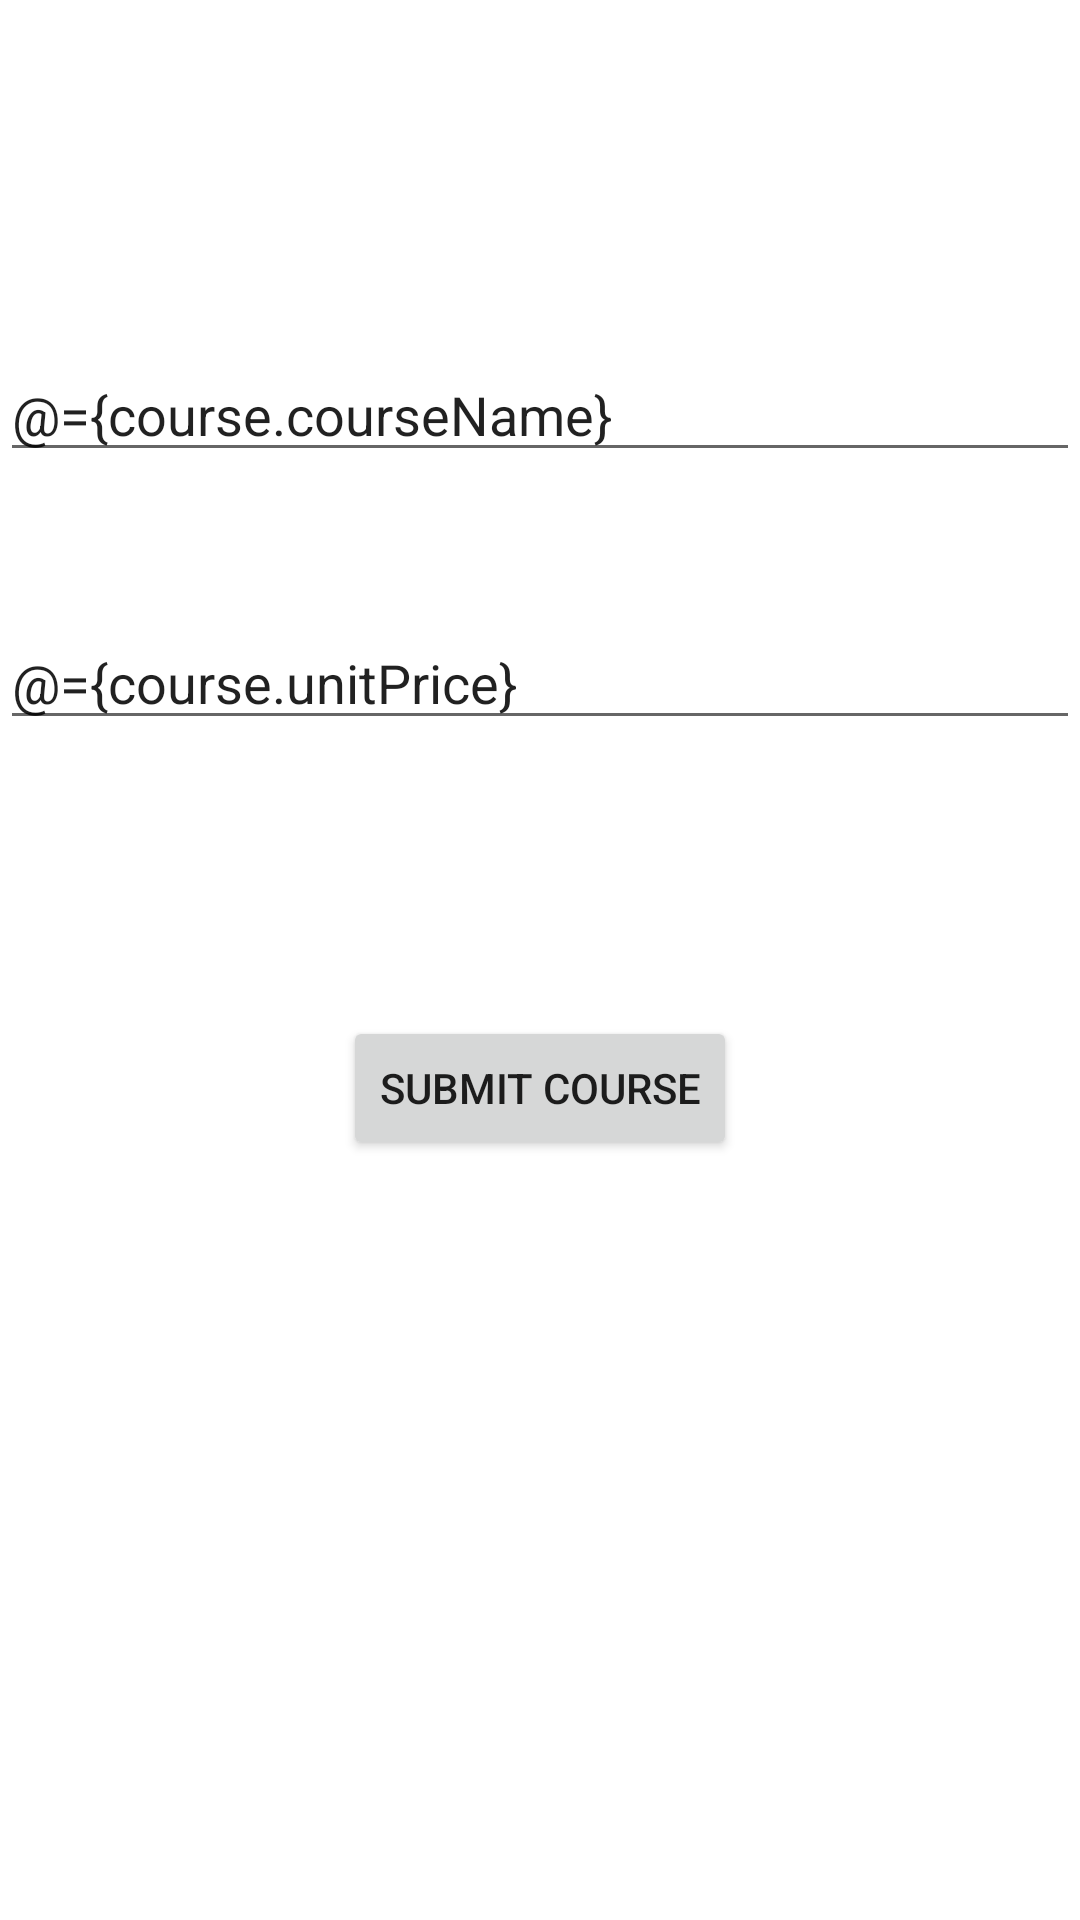

Here is an Android app screen rendered from its layout file. Give the layout XML and the strings, colors and styles it references.
<!-- AndroidManifest.xml: application theme Theme.LMA -->
<!-- res/layout/activity_add_edit.xml -->
<?xml version="1.0" encoding="utf-8"?>
<layout>
    <data>
        <variable
            name="clickHandler"
            type="com.mastercoding.lma.AddEditActivity.AddAndEditActivityClickHandler" />
        
        <variable
            name="course"
            type="com.mastercoding.lma.model.Course" />
        
        
    </data>
    
<androidx.constraintlayout.widget.ConstraintLayout xmlns:android="http://schemas.android.com/apk/res/android"
    xmlns:app="http://schemas.android.com/apk/res-auto"
    xmlns:tools="http://schemas.android.com/tools"
    android:layout_width="match_parent"
    android:layout_height="match_parent"
    android:layout_margin="16dp"
    tools:context=".AddEditActivity">

    <EditText
        android:id="@+id/editText"
        android:layout_width="match_parent"
        android:layout_height="wrap_content"
        android:layout_marginTop="116dp"
        android:text="@={course.courseName}"
        android:hint="course Name"
        app:layout_constraintEnd_toEndOf="parent"
        app:layout_constraintHorizontal_bias="0.0"
        app:layout_constraintStart_toStartOf="parent"
        app:layout_constraintTop_toTopOf="parent" />
    <EditText
        android:id="@+id/editText1"
        android:layout_width="match_parent"
        android:layout_height="wrap_content"
        android:layout_marginTop="48dp"
        android:text="@={course.unitPrice}"
        android:hint="course Price"
        app:layout_constraintEnd_toEndOf="parent"
        app:layout_constraintHorizontal_bias="0.0"
        app:layout_constraintStart_toStartOf="parent"
        app:layout_constraintTop_toBottomOf="@+id/editText"
        />

    <Button
        android:id="@+id/submitBTN"
        android:layout_width="wrap_content"
        android:layout_height="wrap_content"
        android:layout_marginTop="92dp"
        android:text="Submit Course"
        app:layout_constraintEnd_toEndOf="parent"
        app:layout_constraintStart_toStartOf="parent"
        app:layout_constraintTop_toBottomOf="@+id/editText1"
        android:onClick="@{clickHandler::onSubmitButtonClicked}"/>


</androidx.constraintlayout.widget.ConstraintLayout>
</layout>
<!-- resources referenced by this layout -->
<resources>
  <style name="Theme.LMA" parent="Theme.MaterialComponents.DayNight.DarkActionBar">
          
          <item name="colorPrimary">@color/purple_500</item>
          <item name="colorPrimaryVariant">@color/purple_700</item>
          <item name="colorOnPrimary">@color/white</item>
          
          <item name="colorSecondary">@color/teal_200</item>
          <item name="colorSecondaryVariant">@color/teal_700</item>
          <item name="colorOnSecondary">@color/black</item>
          
          <item name="android:statusBarColor" tools:targetApi="l">?attr/colorPrimaryVariant</item>
          
      </style>
  <!-- not gathered from this repository: default colours our renderer supplied (Android Studio template values) -->
  <color name="purple_500">#FF6200EE</color>
  <color name="purple_700">#FF3700B3</color>
  <color name="teal_200">#FF03DAC5</color>
  <color name="teal_700">#FF018786</color>
  <color name="black">#FF000000</color>
  <color name="white">#FFFFFFFF</color>
</resources>
